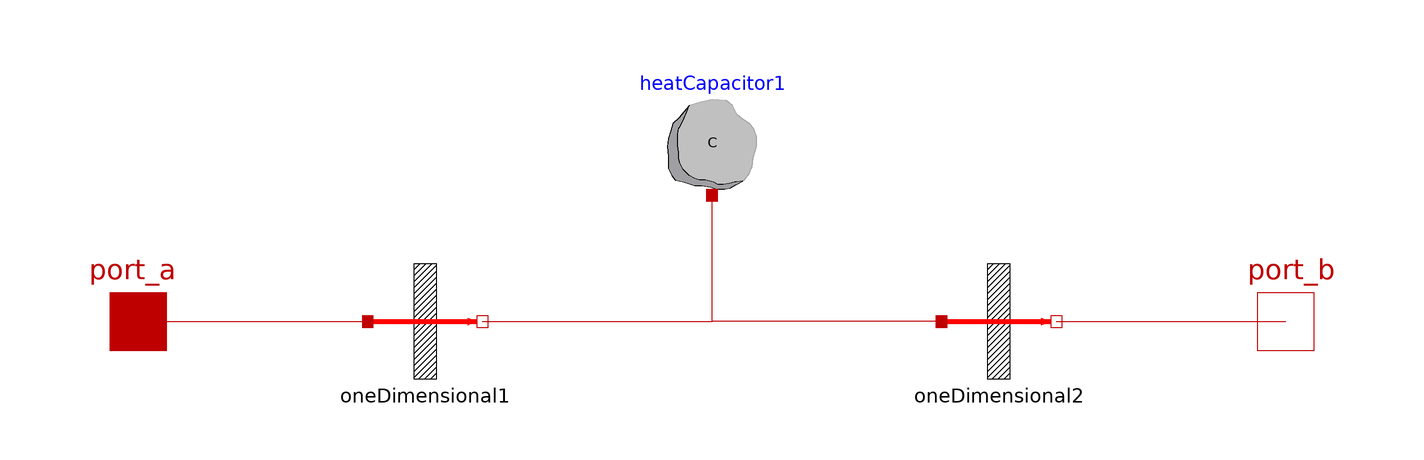

The component connection diagram of the Modelica model below, drawn from its own Placement and Line annotations.

model OneDimensionalInerciaMass
  Modelica.Thermal.HeatTransfer.Interfaces.HeatPort_a port_a annotation(Placement(visible = true, transformation(origin = {-100, 0}, extent = {{-10, -10}, {10, 10}}, rotation = 0), iconTransformation(origin = {-100, 0}, extent = {{-10, -10}, {10, 10}}, rotation = 0)));
  Modelica.Thermal.HeatTransfer.Interfaces.HeatPort_b port_b annotation(Placement(visible = true, transformation(origin = {100, 0}, extent = {{-10, -10}, {10, 10}}, rotation = 0), iconTransformation(origin = {102, 0}, extent = {{-10, -10}, {10, 10}}, rotation = 0)));
  OneDimensional oneDimensional1(
    U=U_a,
    A=A)
    annotation(Placement(visible = true, transformation(origin = {-50, 0}, extent = {{-10, -10}, {10, 10}}, rotation = 0)));
  OneDimensional oneDimensional2(
    U=U_b,
    A=A)
    annotation(Placement(visible = true, transformation(origin = {50, 0}, extent = {{-10, -10}, {10, 10}}, rotation = 0)));
  Modelica.Thermal.HeatTransfer.Components.HeatCapacitor heatCapacitor1(
    C=C)
    annotation(Placement(visible = true, transformation(origin = {0, 32}, extent = {{-10, -10}, {10, 10}}, rotation = 0)));
//Model parameters
  parameter Real U_a=1 
    "Coeficiente global de intercambio de calor para el lado a";
  parameter Real U_b=1 
    "Coeficiente global de intercambio de calor para el lado b";
  parameter Modelica.SIunits.Area A=1 "Superficie de intercambio efectiva";
  parameter Real C=1 "Capacidad calorifica de la masa";
equation
  connect(oneDimensional2.port_b, port_b) annotation(Line(points = {{60, 0}, {98, 0}, {98, 0}, {100, 0}}, color = {191, 0, 0}));
  connect(port_a, oneDimensional1.port_a) annotation(Line(points = {{-100, 0}, {-60, 0}, {-60, 0}, {-60, 0}}, color = {191, 0, 0}));
  connect(oneDimensional2.port_a, heatCapacitor1.port) annotation(Line(points = {{40, 0}, {0, 0}, {0, 22}, {0, 22}}, color = {191, 0, 0}));
  connect(oneDimensional1.port_b, heatCapacitor1.port) annotation(Line(points = {{-40, 0}, {0, 0}, {0, 22}, {0, 22}}, color = {191, 0, 0}));
  annotation(uses(Modelica(version = "3.2.1")), Icon(graphics = {Rectangle(lineColor = {255, 0, 0}, fillColor = {125, 125, 125}, fillPattern = FillPattern.Forward, extent = {{-20, 100}, {20, -100}}), Line(origin = {-59, 0}, points = {{-39, 0}, {39, 0}}, color = {255, 0, 0}, thickness = 2, arrow = {Arrow.None, Arrow.Filled}, arrowSize = 20), Line(origin = {59, 0}, points = {{-39, 0}, {39, 0}}, color = {255, 0, 0}, thickness = 2, arrow = {Arrow.None, Arrow.Filled}, arrowSize = 20)}));
end OneDimensionalInerciaMass;